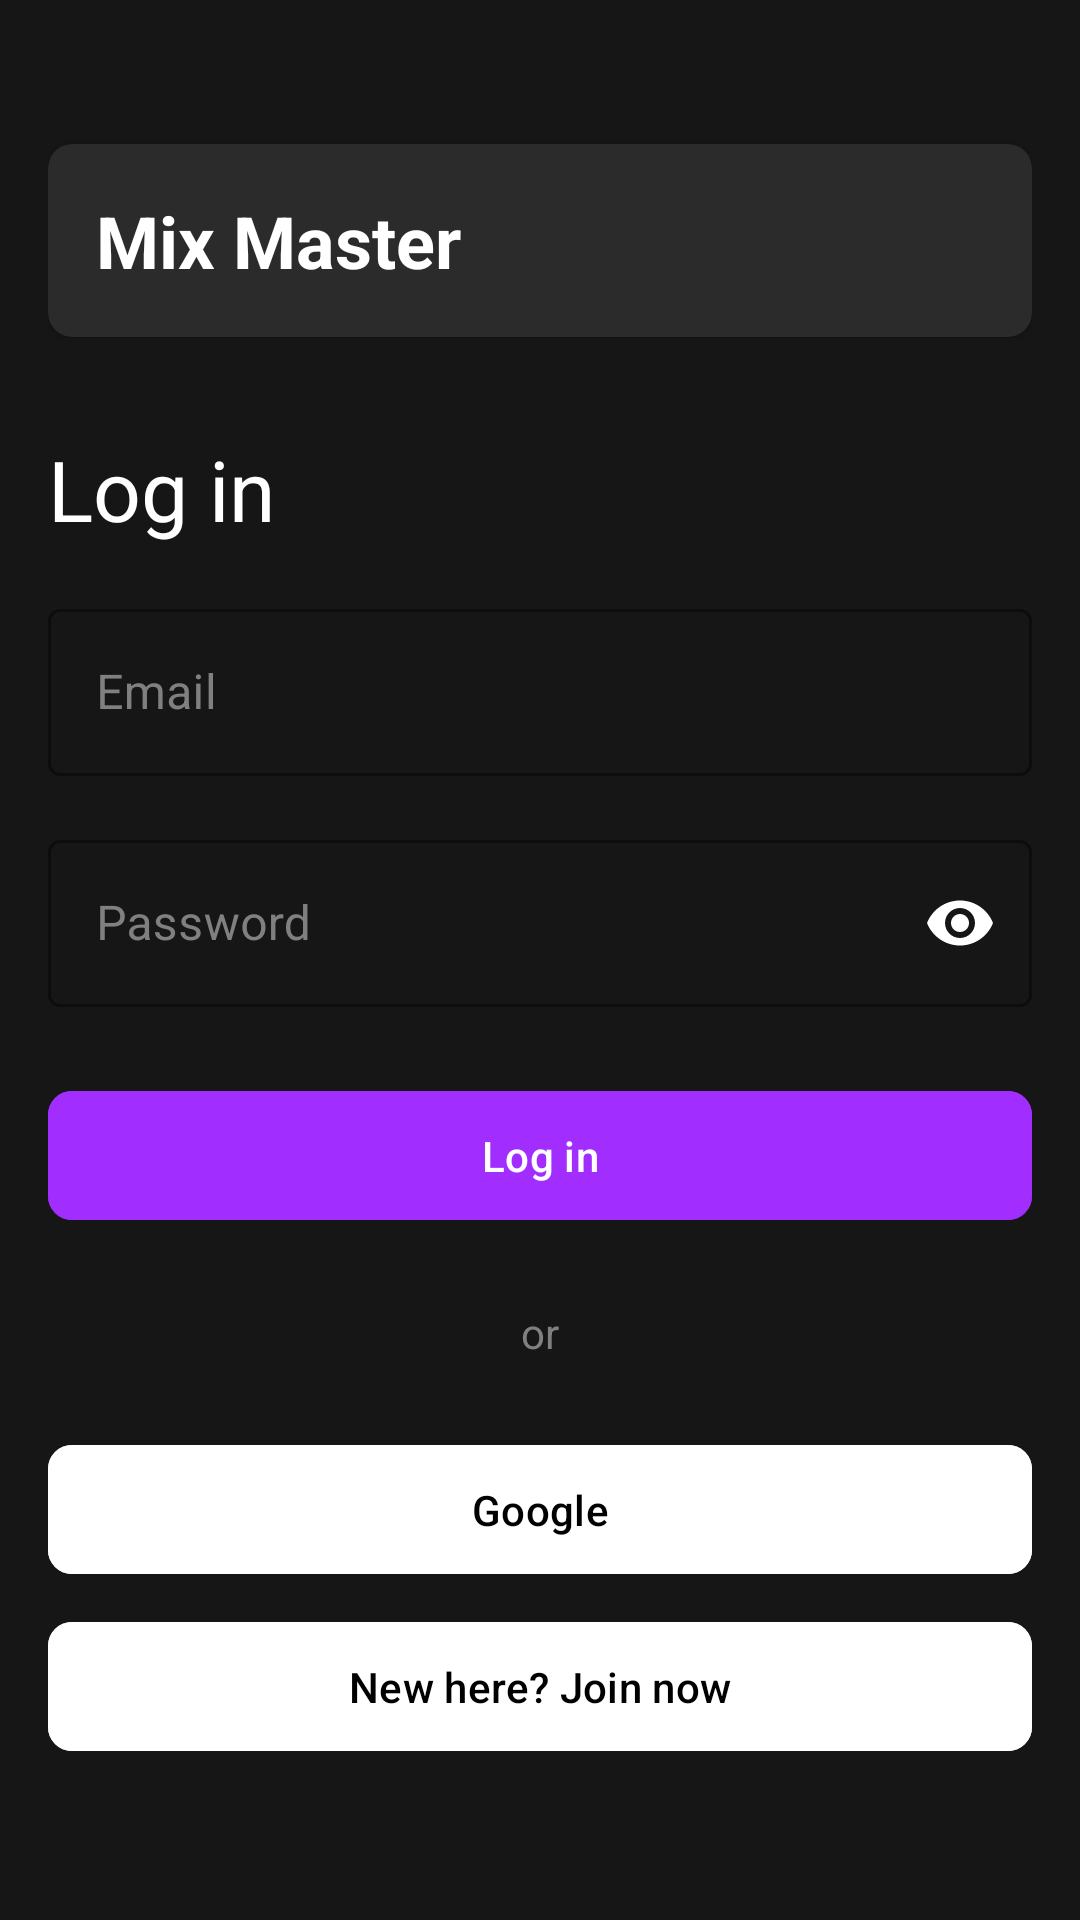

Android layout source for this screen:
<!-- AndroidManifest.xml: application theme Theme.MixMaster -->
<!-- res/layout/fragment_login.xml -->
<?xml version="1.0" encoding="utf-8"?>
<androidx.constraintlayout.widget.ConstraintLayout xmlns:android="http://schemas.android.com/apk/res/android"
    xmlns:app="http://schemas.android.com/apk/res-auto"
    xmlns:tools="http://schemas.android.com/tools"
    android:layout_width="match_parent"
    android:layout_height="match_parent"
    android:padding="16dp">

    <ProgressBar
        android:id="@+id/progressBar"
        style="?android:attr/progressBarStyle"
        android:layout_width="wrap_content"
        android:layout_height="wrap_content"
        android:visibility="gone"
        app:layout_constraintBottom_toBottomOf="parent"
        app:layout_constraintEnd_toEndOf="parent"
        app:layout_constraintStart_toStartOf="parent"
        app:layout_constraintTop_toTopOf="parent" />
        />

    <androidx.cardview.widget.CardView
        android:id="@+id/headerCard"
        android:layout_width="0dp"
        android:layout_height="wrap_content"
        android:layout_marginTop="32dp"
        app:cardBackgroundColor="@color/dark_gray"
        app:cardCornerRadius="8dp"
        app:layout_constraintEnd_toEndOf="parent"
        app:layout_constraintStart_toStartOf="parent"
        app:layout_constraintTop_toTopOf="parent">

        <androidx.constraintlayout.widget.ConstraintLayout
            android:layout_width="match_parent"
            android:layout_height="wrap_content"
            android:padding="16dp">

            <TextView
                android:id="@+id/titleText"
                android:layout_width="0dp"
                android:layout_height="wrap_content"
                android:text="@string/app_name"
                android:textColor="@color/white"
                android:textSize="24sp"
                android:textStyle="bold"
                app:layout_constraintStart_toStartOf="parent"
                app:layout_constraintTop_toTopOf="parent" />

            <ImageView
                android:id="@+id/cocktailImage"
                android:layout_width="match_parent"
                android:layout_height="wrap_content"
                android:contentDescription="@string/image_description"
                android:src="@drawable/cocktails"
                app:layout_constraintStart_toStartOf="parent"
                app:layout_constraintEnd_toEndOf="parent"
                app:layout_constraintTop_toBottomOf="@+id/titleText" />

        </androidx.constraintlayout.widget.ConstraintLayout>

    </androidx.cardview.widget.CardView>

    <TextView
        android:id="@+id/loginText"
        android:layout_width="wrap_content"
        android:layout_height="wrap_content"
        android:layout_marginTop="32dp"
        android:text="@string/login"
        android:textColor="@color/white"
        android:textSize="28sp"
        app:layout_constraintStart_toStartOf="parent"
        app:layout_constraintTop_toBottomOf="@id/headerCard" />

    <com.google.android.material.textfield.TextInputLayout
        android:id="@+id/emailInput"
        android:layout_width="0dp"
        android:layout_height="wrap_content"
        android:layout_marginTop="16dp"
        android:textColorHint="@color/gray"
        app:boxStrokeColor="@color/input_stroke_color"
        app:hintTextColor="@color/white"
        style="@style/CustomOutlinedBox"
        app:layout_constraintEnd_toEndOf="parent"
        app:layout_constraintStart_toStartOf="parent"
        app:layout_constraintTop_toBottomOf="@id/loginText">

        <com.google.android.material.textfield.TextInputEditText
            android:layout_width="match_parent"
            android:layout_height="wrap_content"
            android:hint="@string/email_hint"
            android:id="@+id/emailEditText"
            android:inputType="textEmailAddress"
            android:textColor="@color/white" />
    </com.google.android.material.textfield.TextInputLayout>

    <com.google.android.material.textfield.TextInputLayout
        android:id="@+id/passwordInput"
        android:layout_width="0dp"
        android:layout_height="wrap_content"
        android:layout_marginTop="16dp"
        android:textColorHint="@color/gray"
        app:boxStrokeColor="@color/input_stroke_color"
        app:hintTextColor="@color/white"
        style="@style/CustomOutlinedBox"
        app:passwordToggleEnabled="true"
        app:passwordToggleTint="@color/white"
        app:layout_constraintEnd_toEndOf="parent"
        app:layout_constraintStart_toStartOf="parent"
        app:layout_constraintTop_toBottomOf="@id/emailInput">

        <com.google.android.material.textfield.TextInputEditText
            android:layout_width="match_parent"
            android:layout_height="wrap_content"
            android:hint="@string/password_hint"
            android:id="@+id/passwordEditText"
            android:inputType="textPassword"
            android:textColor="@color/white" />
    </com.google.android.material.textfield.TextInputLayout>

    <com.google.android.material.button.MaterialButton
        android:id="@+id/loginButton"
        android:layout_width="0dp"
        android:layout_height="wrap_content"
        android:layout_marginTop="24dp"
        android:backgroundTint="@color/purple"
        android:padding="12dp"
        android:text="@string/login"
        android:textAllCaps="false"
        app:cornerRadius="8dp"
        app:layout_constraintEnd_toEndOf="parent"
        app:layout_constraintStart_toStartOf="parent"
        app:layout_constraintTop_toBottomOf="@id/passwordInput" />

    <TextView
        android:id="@+id/orText"
        android:layout_width="wrap_content"
        android:layout_height="wrap_content"
        android:layout_marginTop="24dp"
        android:text="@string/or"
        android:textColor="@color/gray"
        app:layout_constraintEnd_toEndOf="parent"
        app:layout_constraintStart_toStartOf="parent"
        app:layout_constraintTop_toBottomOf="@id/loginButton" />

    <com.google.android.material.button.MaterialButton
        android:id="@+id/googleButton"
        android:layout_width="0dp"
        android:layout_height="wrap_content"
        android:layout_marginTop="24dp"
        android:backgroundTint="@color/white"
        android:padding="12dp"
        android:text="@string/google"
        android:textAllCaps="false"
        android:textColor="@color/black"
        app:cornerRadius="8dp"
        app:layout_constraintEnd_toEndOf="parent"
        app:layout_constraintStart_toStartOf="parent"
        app:layout_constraintTop_toBottomOf="@id/orText" />

    <com.google.android.material.button.MaterialButton
        android:id="@+id/joinButton"
        android:layout_width="0dp"
        android:layout_height="wrap_content"
        android:backgroundTint="@color/white"
        android:padding="12dp"
        android:layout_marginTop="8dp"
        android:text="@string/join"
        android:textAllCaps="false"
        android:textColor="@color/black"
        app:cornerRadius="8dp"
        app:layout_constraintEnd_toEndOf="parent"
        app:layout_constraintStart_toStartOf="parent"
        app:layout_constraintTop_toBottomOf="@id/googleButton" />

</androidx.constraintlayout.widget.ConstraintLayout>
<!-- resources referenced by this layout -->
<resources>
  <color name="black">#FF000000</color>
  <color name="dark_gray">#2b2b2b</color>
  <color name="gray">#FF808080</color>
  <color name="purple">#a12eff</color>
  <color name="white">#FFFFFFFF</color>
  <string name="app_name">Mix Master</string>
  <string name="email_hint">Email</string>
  <string name="google">Google</string>
  <string name="image_description">Cocktail illustrations</string>
  <string name="join">New here? Join now</string>
  <string name="login">Log in</string>
  <string name="or">or</string>
  <string name="password_hint">Password</string>
  <style name="CustomOutlinedBox" parent="Widget.MaterialComponents.TextInputLayout.OutlinedBox">
          <item name="boxStrokeColor">@color/input_stroke_color</item>
          <item name="boxStrokeWidth">1dp</item>
      </style>
  <style name="Theme.MixMaster" parent="Base.Theme.MixMaster" />
  <style name="Base.Theme.MixMaster" parent="Theme.Material3.DayNight.NoActionBar">
          
          
          <item name="android:windowBackground">@color/background</item>
      </style>
  <color name="background">#161616</color>
</resources>
